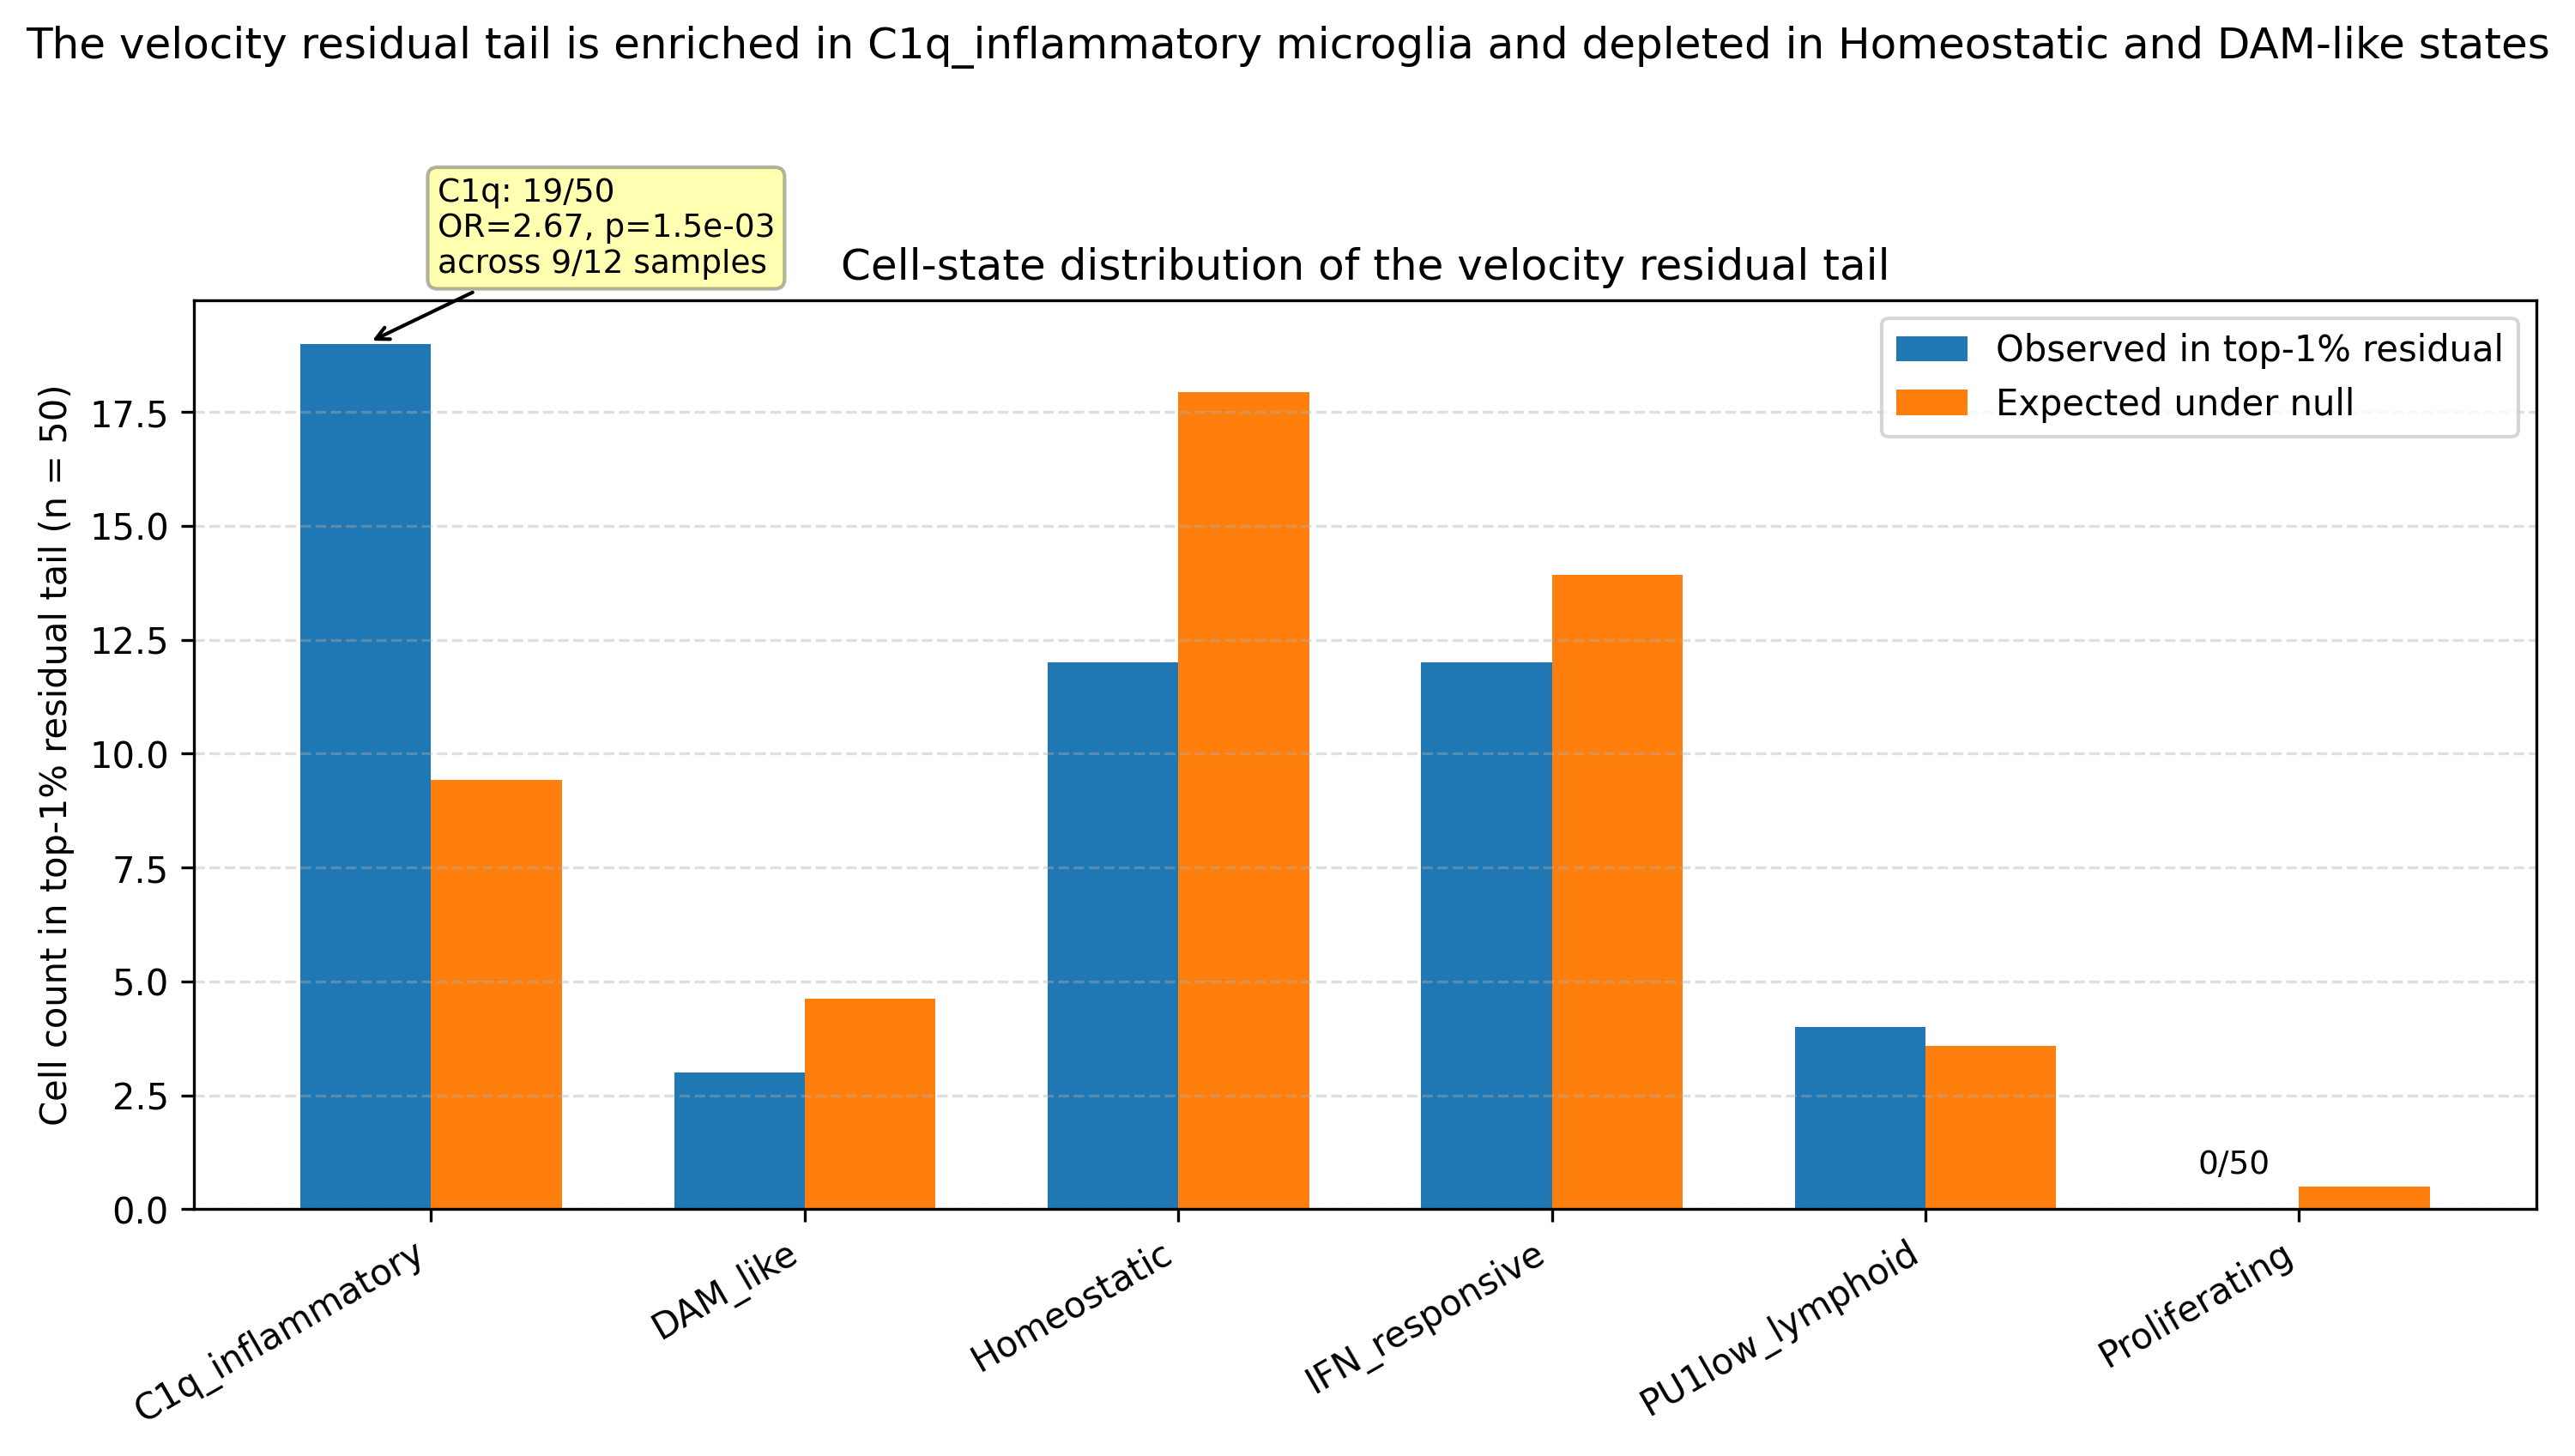

Write Python code to recreate this figure.
#!/usr/bin/env python3
"""fig5_e2c_state_distribution.py — Figure 5: E2c residual tail cell-state distribution.

A-class data figure. Sources:
- results/E2c_tail_grounding/E2c_result.json (A1 #15)
- results/E2c_tail_grounding/E2c_sample_aware.json (A1 #15)

Output: fig5_e2c_state_distribution.png (300 dpi) and .pdf.
"""
from __future__ import annotations

import json
import os
import sys

import matplotlib.pyplot as plt
import numpy as np

BASE = "/home/lab-zeng/research_storage/工作文件/AD_Regvelo优化策略/validation_Sparse_regvelo"
SRC_E2C = os.path.join(BASE, "results", "E2c_tail_grounding", "E2c_result.json")
SRC_SA = os.path.join(BASE, "results", "E2c_tail_grounding", "E2c_sample_aware.json")
OUT_PNG = os.path.join(BASE, "fig5_e2c_state_distribution.png")
OUT_PDF = os.path.join(BASE, "fig5_e2c_state_distribution.pdf")


def load_and_verify():
    with open(SRC_E2C, "r", encoding="utf-8") as f:
        e2c = json.load(f)
    with open(SRC_SA, "r", encoding="utf-8") as f:
        sample_aware = json.load(f)

    states = sorted(e2c["by_state"].keys())
    observed = []
    expected = []
    enrichment = []
    for st in states:
        s = e2c["by_state"][st]
        obs = s["top1pct_count"]
        exp = s["population_share"] * 50  # top 1% of 5000 = 50 cells
        observed.append(obs)
        expected.append(exp)
        enrichment.append(s["enrichment"])

    fig_values = {
        "states": states,
        "observed": observed,
        "expected": expected,
        "enrichment": enrichment,
        "c1q_enrichment": e2c["by_state"]["C1q_inflammatory"]["enrichment"],
        "c1q_count": e2c["by_state"]["C1q_inflammatory"]["top1pct_count"],
        "c1q_expected": e2c["by_state"]["C1q_inflammatory"]["population_share"] * 50,
        "fisher_or": sample_aware["fisher_OR"],
        "fisher_p": sample_aware["fisher_p"],
        "perm_p": sample_aware["concentration_perm_p"],
        "c1q_distinct_samples": sample_aware["c1q_top_distinct_samples"],
    }

    print("=== Fig 5 values to be plotted ===")
    for st, obs, exp, enr in zip(states, observed, expected, enrichment):
        print(f"  {st}: observed={obs}, expected={exp:.2f}, enrichment={enr:.3f}")
    print(f"\n  C1q OR={fig_values['fisher_or']:.3f}, Fisher p={fig_values['fisher_p']:.3e}")
    print(f"  C1q top cells across {fig_values['c1q_distinct_samples']} / 12 samples, permutation p={fig_values['perm_p']:.3f}")

    # Verification
    ok = True
    for i, st in enumerate(states):
        s = e2c["by_state"][st]
        if observed[i] != s["top1pct_count"]:
            print(f"MISMATCH observed {st}")
            ok = False
        if abs(expected[i] - s["population_share"] * 50) > 1e-9:
            print(f"MISMATCH expected {st}")
            ok = False
        if enrichment[i] != s["enrichment"]:
            print(f"MISMATCH enrichment {st}")
            ok = False

    print("\nVerification:", "PASS" if ok else "FAIL")
    return e2c, sample_aware, fig_values, ok


def draw(fig_values):
    fig, ax = plt.subplots(figsize=(10, 5.5))

    states = fig_values["states"]
    x = np.arange(len(states))
    width = 0.35

    bars1 = ax.bar(x - width / 2, fig_values["observed"], width, label="Observed in top-1% residual", color="#1f77b4")
    bars2 = ax.bar(x + width / 2, fig_values["expected"], width, label="Expected under null", color="#ff7f0e")

    ax.set_xticks(x)
    ax.set_xticklabels(states, rotation=30, ha="right")
    ax.set_ylabel("Cell count in top-1% residual tail (n = 50)")
    ax.set_title("Cell-state distribution of the velocity residual tail")
    ax.legend()
    ax.grid(True, axis="y", ls="--", alpha=0.4)

    # Annotate C1q
    c1q_idx = states.index("C1q_inflammatory")
    ax.annotate(
        f"C1q: {fig_values['c1q_count']}/50\nOR={fig_values['fisher_or']:.2f}, p={fig_values['fisher_p']:.1e}\n"
        f"across {fig_values['c1q_distinct_samples']}/12 samples",
        xy=(c1q_idx - width / 2, fig_values["observed"][c1q_idx]),
        xytext=(20, 20),
        textcoords="offset points",
        arrowprops=dict(arrowstyle="->", color="black"),
        fontsize=9,
        bbox=dict(boxstyle="round,pad=0.3", fc="yellow", alpha=0.3),
    )

    # Proliferating zero note
    prol_idx = states.index("Proliferating")
    ax.annotate(
        "0/50",
        xy=(prol_idx - width / 2, 0),
        xytext=(0, 10),
        textcoords="offset points",
        ha="center",
        fontsize=9,
    )

    fig.suptitle(
        "The velocity residual tail is enriched in C1q_inflammatory microglia and "
        "depleted in Homeostatic and DAM-like states",
        fontsize=12,
        y=1.02,
    )
    fig.tight_layout()

    fig.savefig(OUT_PNG, dpi=300, bbox_inches="tight")
    fig.savefig(OUT_PDF, bbox_inches="tight")
    print(f"\nSaved:\n  {OUT_PNG}\n  {OUT_PDF}")

    return (
        "Caption draft: Top-1% highest-residual cells (n = 50 of 5,000) are 2.0-fold enriched "
        "in C1q_inflammatory microglia (19 observed vs. 9.4 expected; OR = 2.67, Fisher p = 1.5e-3, "
        "Bonferroni-significant across six states) and depleted in Homeostatic and DAM-like states. "
        "Proliferating cells contribute none (0/50). The 19 C1q_inflammatory cells are distributed "
        f"across {fig_values['c1q_distinct_samples']} of 12 samples (within-state permutation p = "
        f"{fig_values['perm_p']:.2f}), arguing against a single-sample artefact."
    )


def main() -> int:
    e2c, sample_aware, fig_values, ok = load_and_verify()
    if not ok:
        return 1
    caption = draw(fig_values)
    print("\nCaption:", caption)
    return 0


if __name__ == "__main__":
    sys.exit(main())
